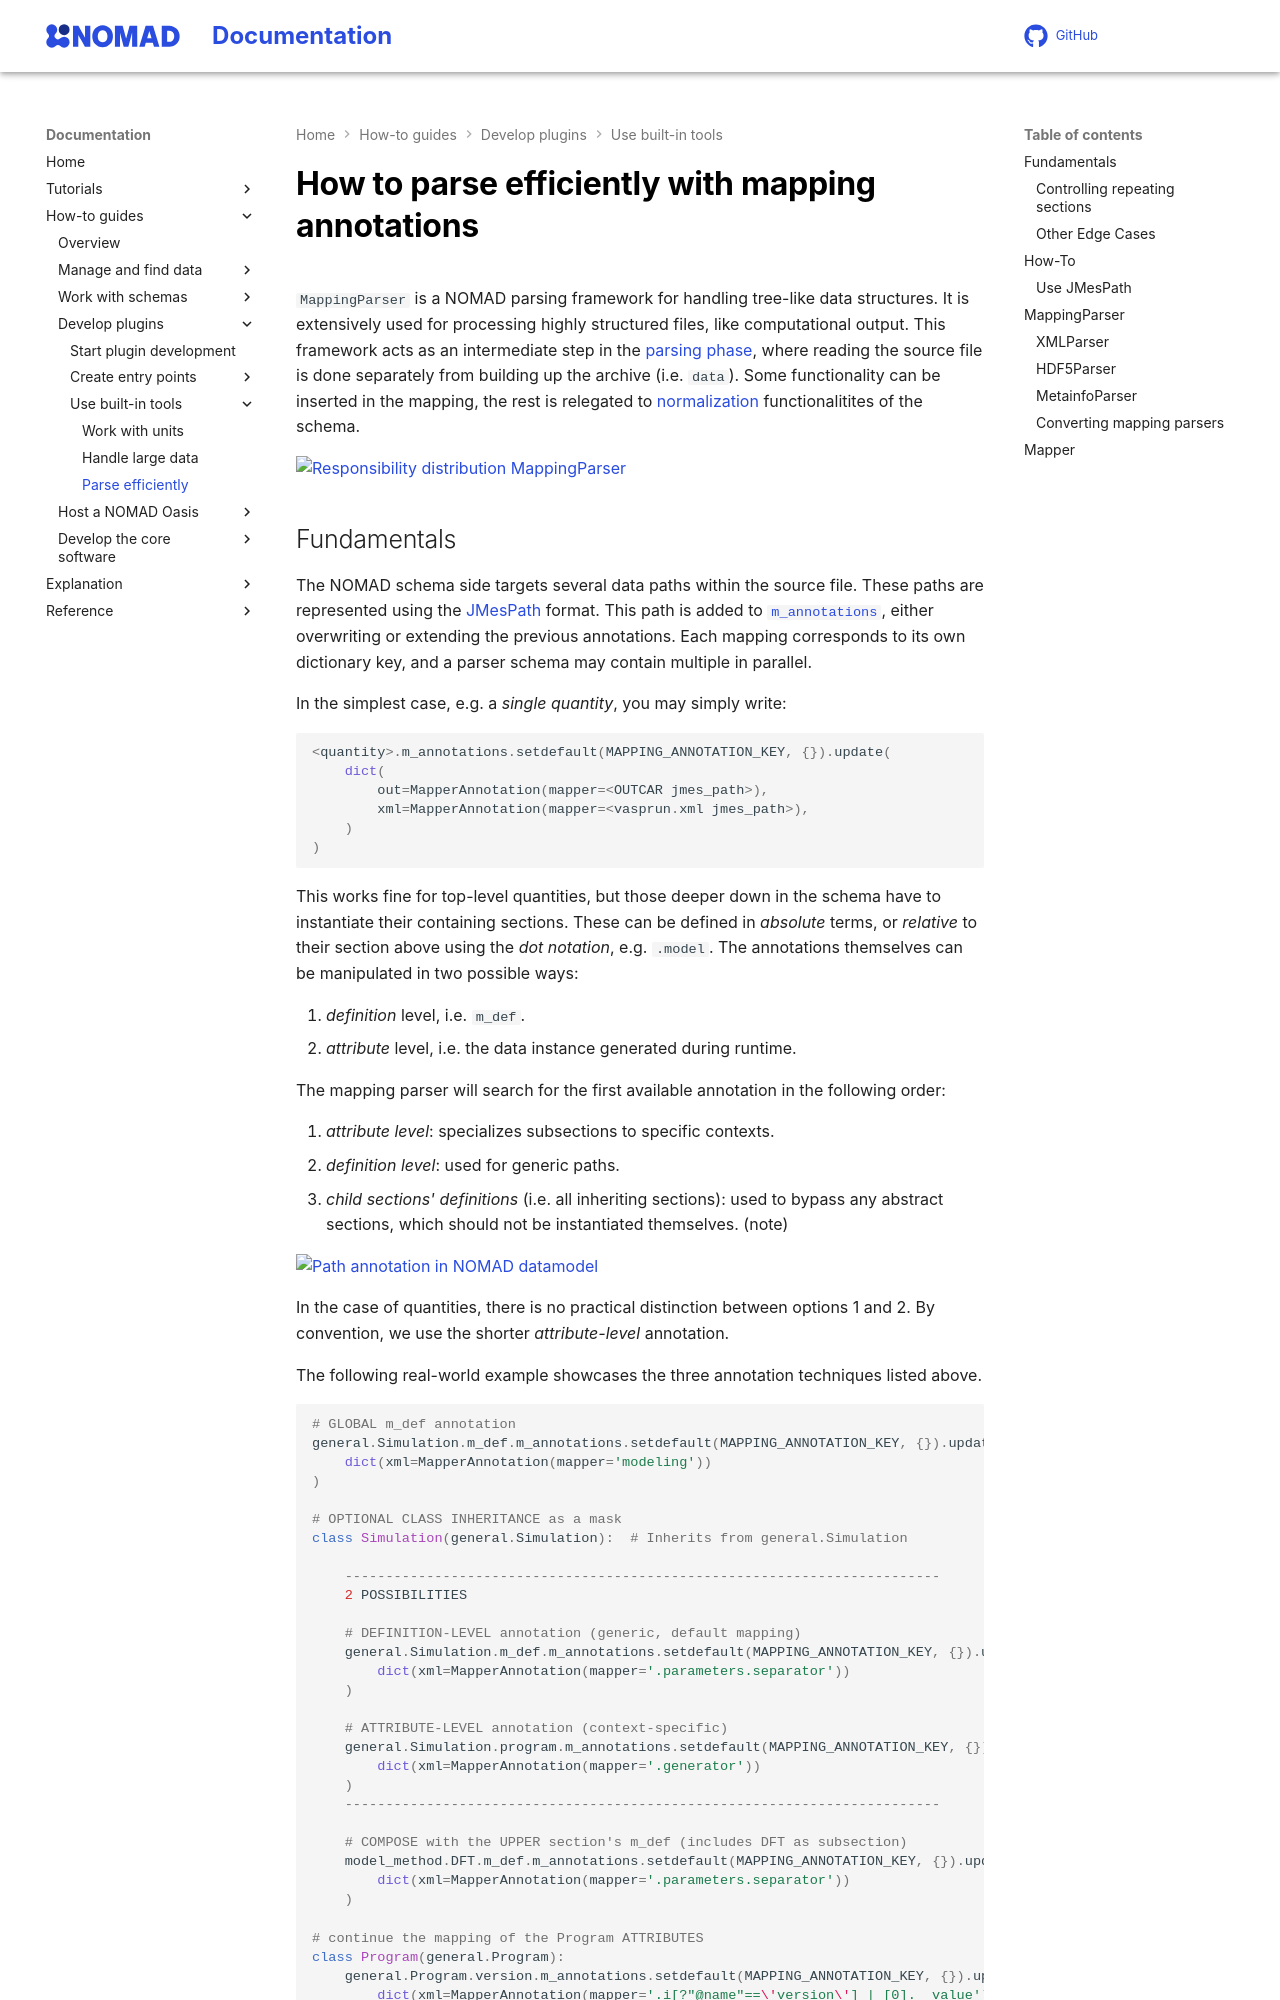

repository: FAIRmat-NFDI/nomad-docs · page: pr-preview/pr-446/howto/plugins/tools/mapping_parser.html · generator: mkdocs

# How to parse efficiently with mapping annotations

`MappingParser` is a NOMAD parsing framework for handling tree-like data structures.
It is extensively used for processing highly structured files, like computational output.
This framework acts as an intermediate step in the [parsing phase](../../../explanation/basics.md), where reading the source file is done separtely from building up the archive (i.e. `data`).
Some functionality can be inserted in the mapping, the rest is relegated to [normalization](../../../explanation/basics.md#normalizing) functionalitites of the schema.

![Responsiblity distribution MappingParser](images/mapping_parser_concept.png)

<!-- `nomad.parsing.file_parser/mapping_parser.py` to handle the conversion to and from a
data object and a python dictionary. We refer to an instance of the
this class as 'mapping parser' throughout this section. In the following, the abstract
properties and methods of the mapping parser are explained. The various implementations of
the mapping parser are also defined and `Mapper` which is required to convert a
mapping parser into another mapping parser is explained as well. -->
